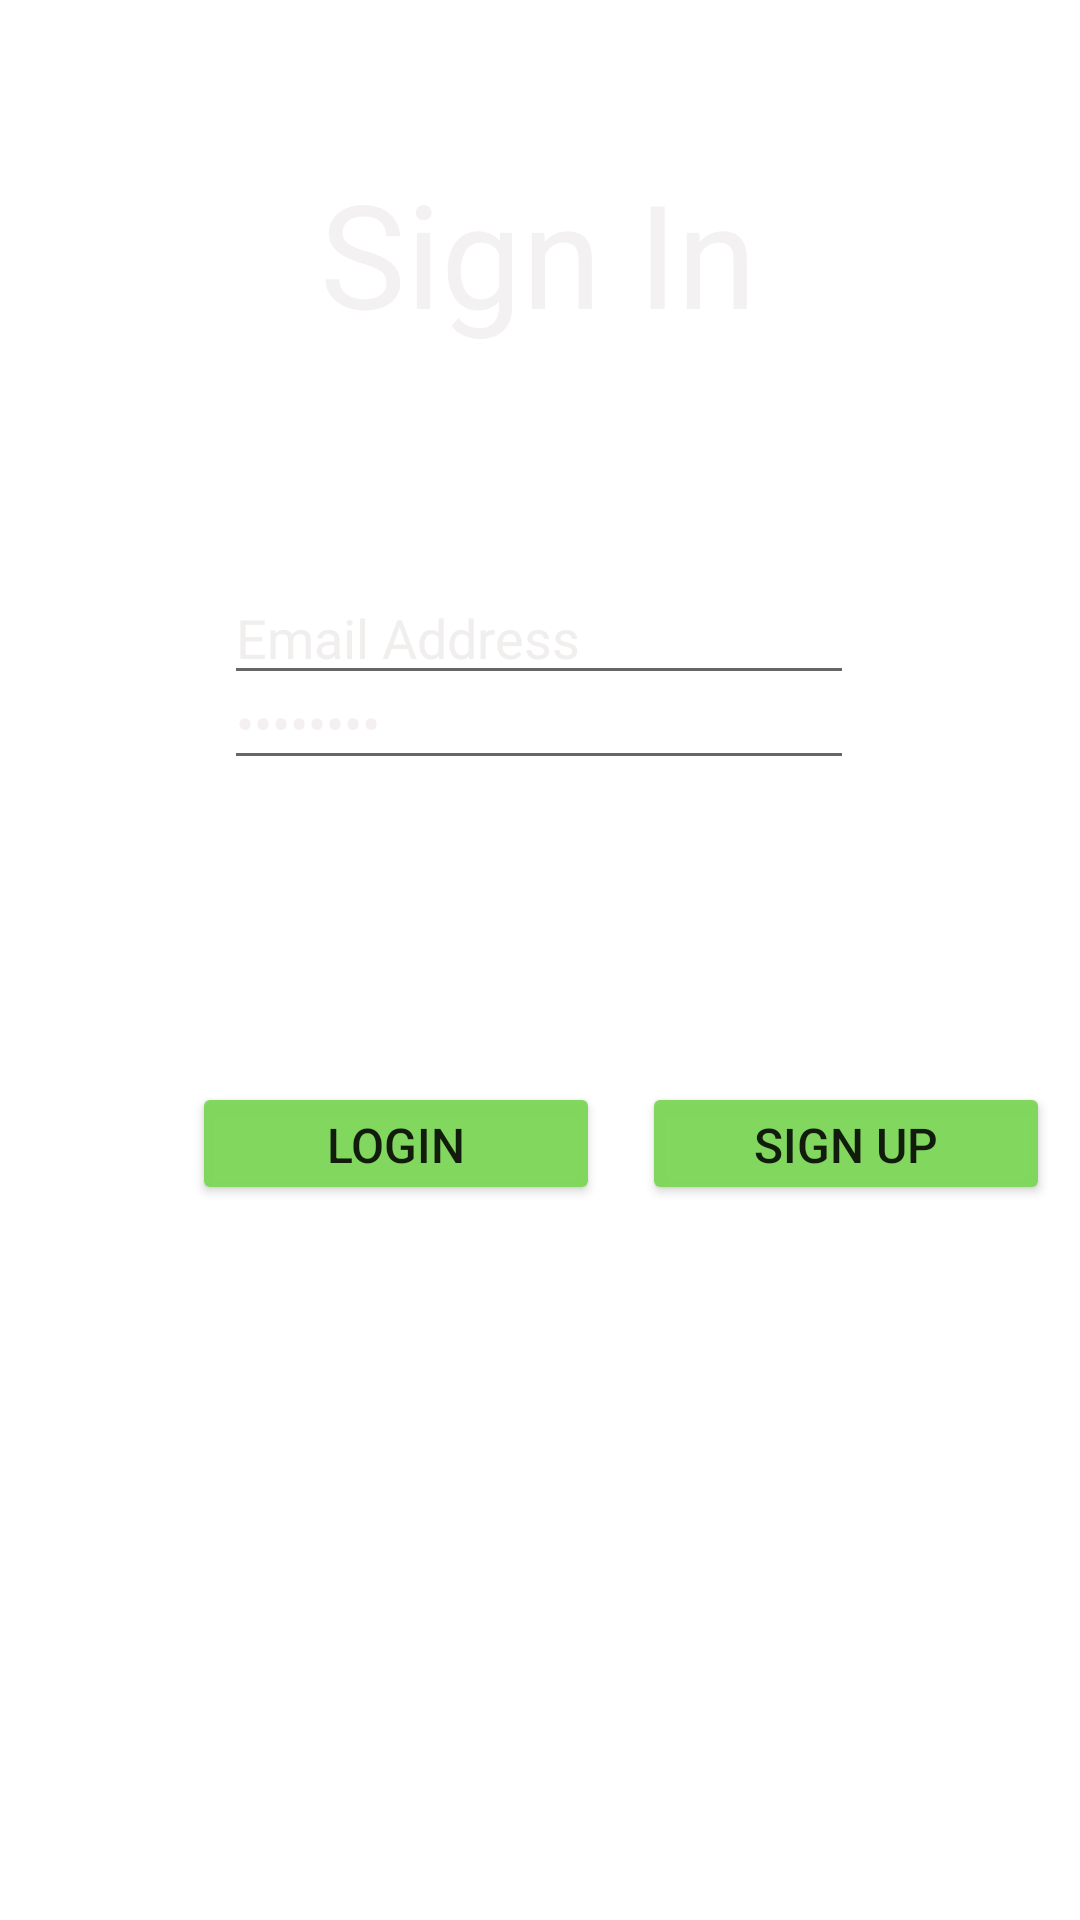

Reconstruct the res/layout file that produces this screen, plus the resources it refers to.
<!-- AndroidManifest.xml: application theme Theme.UpdatedVehicleApp -->
<!-- res/layout/activity_main.xml -->
<?xml version="1.0" encoding="utf-8"?>
<androidx.constraintlayout.widget.ConstraintLayout xmlns:android="http://schemas.android.com/apk/res/android"
    xmlns:app="http://schemas.android.com/apk/res-auto"
    xmlns:tools="http://schemas.android.com/tools"
    android:layout_width="match_parent"
    android:layout_height="match_parent"
    android:background="@drawable/login_background"
    android:textAlignment="center"
    tools:context=".MainActivity">


    <Button
        android:id="@+id/login"
        android:layout_width="136dp"
        android:layout_height="41dp"
        android:layout_marginStart="64dp"
        android:backgroundTint="#F77ED659"
        android:text="Login"
        android:textSize="16sp"
        app:layout_constraintBottom_toBottomOf="parent"
        app:layout_constraintStart_toStartOf="parent"
        app:layout_constraintTop_toTopOf="parent"
        app:layout_constraintVertical_bias="0.602" />

    <Button
        android:id="@+id/signup"
        android:layout_width="136dp"
        android:layout_height="41dp"
        android:backgroundTint="#F77ED659"
        android:text="Sign Up"
        android:textSize="16sp"
        app:layout_constraintBottom_toBottomOf="parent"
        app:layout_constraintEnd_toEndOf="parent"
        app:layout_constraintHorizontal_bias="0.582"
        app:layout_constraintStart_toEndOf="@+id/login"
        app:layout_constraintTop_toTopOf="parent"
        app:layout_constraintVertical_bias="0.602" />

    <TextView
        android:id="@+id/wrongPassTxt"
        android:layout_width="wrap_content"
        android:layout_height="wrap_content"
        android:text="Wrong username or password"
        android:textColor="@color/red"
        android:visibility="invisible"
        app:layout_constraintBottom_toTopOf="@+id/editTextTextEmailAddress"
        app:layout_constraintEnd_toEndOf="parent"
        app:layout_constraintHorizontal_bias="0.498"
        app:layout_constraintStart_toStartOf="parent"
        app:layout_constraintTop_toBottomOf="@+id/homePage"
        app:layout_constraintVertical_bias="0.468" />

    <TextView
        android:id="@+id/homePage"
        android:layout_width="182dp"
        android:layout_height="67dp"
        android:layout_marginTop="52dp"
        android:text="Sign In"
        android:textAlignment="center"
        android:textAppearance="@style/TextAppearance.AppCompat.Display1"
        android:textColor="#F3F1F1"
        android:textFontWeight="35"
        android:textSize="48sp"
        android:textStyle="bold"
        app:layout_constraintBottom_toTopOf="@+id/imageView"
        app:layout_constraintEnd_toEndOf="parent"
        app:layout_constraintHorizontal_bias="0.497"
        app:layout_constraintStart_toStartOf="parent"
        app:layout_constraintTop_toTopOf="parent"
        app:layout_constraintVertical_bias="0.592"
        tools:ignore="UnknownIdInLayout" />

    <EditText
        android:id="@+id/editTextTextPassword"
        android:layout_width="wrap_content"
        android:layout_height="wrap_content"
        android:layout_marginBottom="380dp"
        android:ems="10"
        android:inputType="textPassword"
        android:text="Password"
        android:textColor="#F4F0F0"
        app:layout_constraintBottom_toBottomOf="parent"
        app:layout_constraintEnd_toEndOf="parent"
        app:layout_constraintHorizontal_bias="0.497"
        app:layout_constraintStart_toStartOf="parent" />

    <EditText
        android:id="@+id/editTextTextEmailAddress"
        android:layout_width="wrap_content"
        android:layout_height="wrap_content"
        android:layout_marginTop="84dp"
        android:ems="10"
        android:inputType="textEmailAddress"
        android:text="Email Address"
        android:textColor="#F1EEEE"
        app:layout_constraintBottom_toTopOf="@+id/editTextTextPassword"
        app:layout_constraintEnd_toEndOf="parent"
        app:layout_constraintHorizontal_bias="0.497"
        app:layout_constraintStart_toStartOf="parent"
        app:layout_constraintTop_toBottomOf="@+id/homePage" />

</androidx.constraintlayout.widget.ConstraintLayout>
<!-- resources referenced by this layout -->
<resources>
  <color name="red">#b00000</color>
  <style name="Theme.UpdatedVehicleApp" parent="Theme.MaterialComponents.DayNight.DarkActionBar">
          
          <item name="colorPrimary">@color/purple_500</item>
          <item name="colorPrimaryVariant">@color/purple_700</item>
          <item name="colorOnPrimary">@color/white</item>
          
          <item name="colorSecondary">@color/teal_200</item>
          <item name="colorSecondaryVariant">@color/teal_700</item>
          <item name="colorOnSecondary">@color/black</item>
          
          <item name="android:statusBarColor" tools:targetApi="l">?attr/colorPrimaryVariant</item>
          
      </style>
  <color name="purple_500">#FF6200EE</color>
  <color name="purple_700">#FF3700B3</color>
  <color name="white">#FFFFFFFF</color>
  <color name="teal_200">#FF03DAC5</color>
  <color name="teal_700">#FF018786</color>
  <color name="black">#FF000000</color>
</resources>
